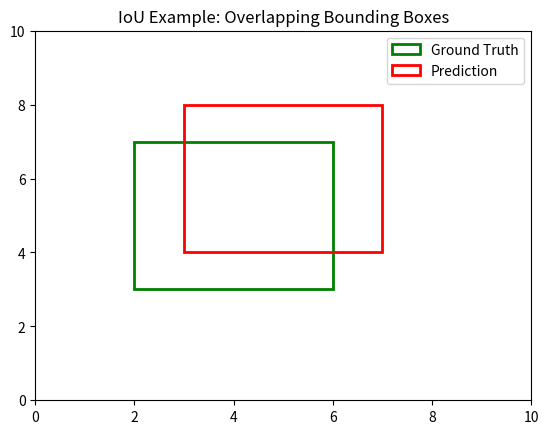

The matplotlib source for this figure:
import matplotlib.pyplot as plt
import matplotlib.patches as patches

fig, ax = plt.subplots()
ax.set_xlim(0, 10)
ax.set_ylim(0, 10)

# Ground truth box (green)
gt_box = patches.Rectangle((2, 3), 4, 4, linewidth=2, edgecolor='g', facecolor='none', label='Ground Truth')
ax.add_patch(gt_box)

# Predicted box (red)
pred_box = patches.Rectangle((3, 4), 4, 4, linewidth=2, edgecolor='r', facecolor='none', label='Prediction')
ax.add_patch(pred_box)

plt.legend()
plt.title("IoU Example: Overlapping Bounding Boxes")
plt.show()
